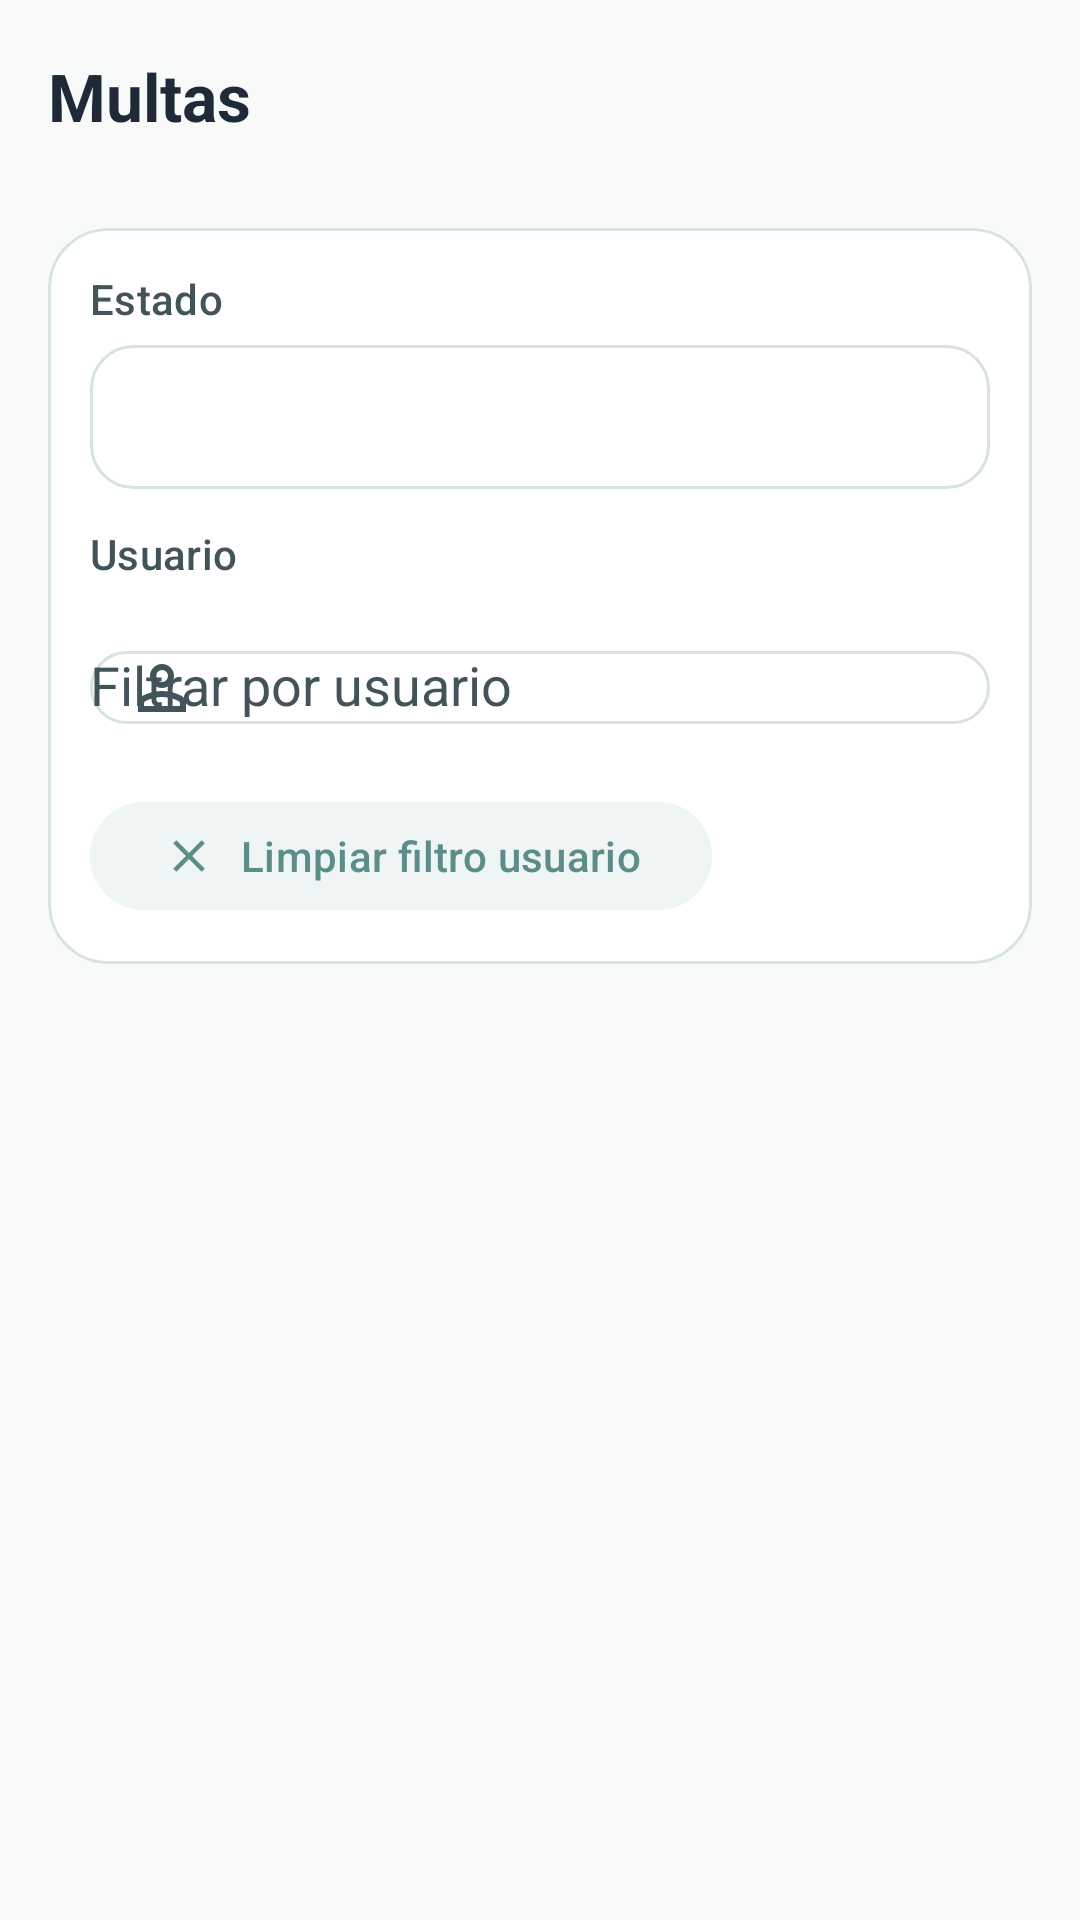

Layout XML and referenced resources for this Android screen:
<!-- AndroidManifest.xml: application theme Theme.BibliotecaApp -->
<!-- res/layout/activity_multas.xml -->
<?xml version="1.0" encoding="utf-8"?>
<androidx.constraintlayout.widget.ConstraintLayout
    xmlns:android="http://schemas.android.com/apk/res/android"
    xmlns:app="http://schemas.android.com/apk/res-auto"
    android:id="@+id/main"
    android:layout_width="match_parent"
    android:layout_height="match_parent"
    android:background="@color/app_background">

    <com.google.android.material.appbar.MaterialToolbar
        android:id="@+id/topBar"
        android:layout_width="0dp"
        android:layout_height="wrap_content"
        android:background="@color/app_background"
        app:title="Multas"
        app:titleTextAppearance="@style/TextAppearance.Biblioteca.ToolbarTitle"
        app:layout_constraintTop_toTopOf="parent"
        app:layout_constraintStart_toStartOf="parent"
        app:layout_constraintEnd_toEndOf="parent"/>

    
    <com.google.android.material.card.MaterialCardView
        android:id="@+id/cardFilters"
        android:layout_width="0dp"
        android:layout_height="wrap_content"
        android:layout_marginStart="16dp"
        android:layout_marginEnd="16dp"
        android:layout_marginTop="12dp"
        app:cardCornerRadius="20dp"
        app:cardElevation="0dp"
        app:strokeWidth="1dp"
        app:strokeColor="@color/outline"
        app:layout_constraintTop_toBottomOf="@id/topBar"
        app:layout_constraintStart_toStartOf="parent"
        app:layout_constraintEnd_toEndOf="parent">

        <LinearLayout
            android:layout_width="match_parent"
            android:layout_height="wrap_content"
            android:orientation="vertical"
            android:padding="14dp">

            
            <com.google.android.material.textview.MaterialTextView
                android:layout_width="wrap_content"
                android:layout_height="wrap_content"
                android:text="Estado"
                android:textAppearance="@style/TextAppearance.Biblioteca.Label"/>

            <Spinner
                android:id="@+id/spEstado"
                android:layout_width="match_parent"
                android:layout_height="48dp"
                android:layout_marginTop="6dp"
                android:background="@drawable/bg_input_soft"/>

            
            <com.google.android.material.textview.MaterialTextView
                android:layout_width="wrap_content"
                android:layout_height="wrap_content"
                android:layout_marginTop="12dp"
                android:text="Usuario"
                android:textAppearance="@style/TextAppearance.Biblioteca.Label"/>

            <com.google.android.material.textfield.TextInputLayout
                android:id="@+id/tilUsuario"
                style="@style/Widget.Biblioteca.TextInput"
                android:layout_width="match_parent"
                android:layout_height="wrap_content"
                android:layout_marginTop="6dp"
                app:startIconDrawable="@drawable/ic_users_24"
                app:hintEnabled="true"
                android:hint="Filtrar por usuario">

                <AutoCompleteTextView
                    android:id="@+id/actvUsuario"
                    android:layout_width="match_parent"
                    android:layout_height="wrap_content"
                    android:inputType="text"
                    android:singleLine="true"/>
            </com.google.android.material.textfield.TextInputLayout>

            <com.google.android.material.button.MaterialButton
                android:id="@+id/btnClearUser"
                android:layout_width="wrap_content"
                android:layout_height="44dp"
                android:layout_marginTop="10dp"

                android:text="Limpiar filtro usuario"
                android:textColor="@color/primary"
                android:backgroundTint="@color/primary_light"

                app:icon="@drawable/ic_close_24"
                app:iconTint="@color/primary"
                app:iconPadding="8dp"
                app:rippleColor="@color/salvia_ripple"/>


        </LinearLayout>
    </com.google.android.material.card.MaterialCardView>

    <androidx.recyclerview.widget.RecyclerView
        android:id="@+id/rvMultas"
        android:layout_width="0dp"
        android:layout_height="0dp"
        android:paddingStart="16dp"
        android:paddingEnd="16dp"
        android:paddingTop="10dp"
        android:clipToPadding="false"
        app:layout_constraintTop_toBottomOf="@id/cardFilters"
        app:layout_constraintBottom_toBottomOf="parent"
        app:layout_constraintStart_toStartOf="parent"
        app:layout_constraintEnd_toEndOf="parent"/>

    <com.google.android.material.textview.MaterialTextView
        android:id="@+id/tvEmpty"
        android:layout_width="0dp"
        android:layout_height="wrap_content"
        android:text="No hay multas con esos filtros."
        android:textAlignment="center"
        android:textAppearance="@style/TextAppearance.Biblioteca.Empty"
        android:visibility="gone"
        app:layout_constraintTop_toTopOf="@id/rvMultas"
        app:layout_constraintStart_toStartOf="parent"
        app:layout_constraintEnd_toEndOf="parent"/>

</androidx.constraintlayout.widget.ConstraintLayout>
<!-- resources referenced by this layout -->
<resources>
  <color name="app_background">#F8FAF9</color>
  <color name="outline">#D6E3DF</color>
  <color name="primary">#5C8D89</color>
  <color name="primary_light">#EEF5F4</color>
  <color name="salvia_ripple">#335C8D89</color>
  <!-- drawable bg_input_soft (drawable) -->
  <?xml version="1.0" encoding="utf-8"?>
  <shape xmlns:android="http://schemas.android.com/apk/res/android">
      <corners android:radius="14dp"/>
      <solid android:color="@color/surface"/>
      <stroke android:width="1dp" android:color="@color/outline"/>
  </shape>
  <!-- drawable ic_close_24 (drawable) -->
  <vector xmlns:android="http://schemas.android.com/apk/res/android" android:height="24dp" android:tint="#5C8D89" android:viewportHeight="24" android:viewportWidth="24" android:width="24dp">
        
      <path android:fillColor="@android:color/white" android:pathData="M19,6.41L17.59,5 12,10.59 6.41,5 5,6.41 10.59,12 5,17.59 6.41,19 12,13.41 17.59,19 19,17.59 13.41,12 19,6.41z"/>
      
  </vector>
  <style name="TextAppearance.Biblioteca.Empty" parent="TextAppearance.Material3.BodyLarge">
          <item name="android:textColor">?attr/colorOnSurfaceVariant</item>
          <item name="android:padding">24dp</item>
      </style>
  <style name="TextAppearance.Biblioteca.Label" parent="TextAppearance.Material3.LabelLarge">
          <item name="android:textColor">?attr/colorOnSurfaceVariant</item>
      </style>
  <style name="TextAppearance.Biblioteca.ToolbarTitle" parent="TextAppearance.Material3.TitleLarge">
          <item name="android:textStyle">bold</item>
      </style>
  <style name="Widget.Biblioteca.TextInput" parent="Widget.Material3.TextInputLayout.OutlinedBox">
          <item name="boxCornerRadiusTopStart">16dp</item>
          <item name="boxCornerRadiusTopEnd">16dp</item>
          <item name="boxCornerRadiusBottomStart">16dp</item>
          <item name="boxCornerRadiusBottomEnd">16dp</item>
      </style>
  <style name="Theme.BibliotecaApp" parent="Base.Theme.BibliotecaApp" />
  <color name="surface">#FFFFFF</color>
  <style name="Base.Theme.BibliotecaApp" parent="Theme.Material3.DayNight.NoActionBar">
  
          
          <item name="colorPrimary">#5C8D89</item>
          <item name="colorOnPrimary">#FFFFFF</item>
  
          <item name="colorPrimaryContainer">#4A716E</item>
          <item name="colorOnPrimaryContainer">#FFFFFF</item>
  
          <item name="colorSecondary">#7FA9A4</item>
          <item name="colorOnSecondary">#1F2937</item>
  
          
          <item name="colorTertiary">#88B6B0</item>
          <item name="colorOnTertiary">#1F2937</item>
  
          
          <item name="android:colorBackground">#F8FAF9</item>
  
          
          <item name="colorSurface">#FFFFFF</item>
          <item name="colorOnSurface">#1F2937</item>
  
          
          <item name="colorSurfaceVariant">#EEF5F4</item>
          <item name="colorOnSurfaceVariant">#42535A</item>
  
          
          <item name="colorOutline">#D6E3DF</item>
  
          
          <item name="android:textColorPrimary">#1F2937</item>
  
      </style>
</resources>
